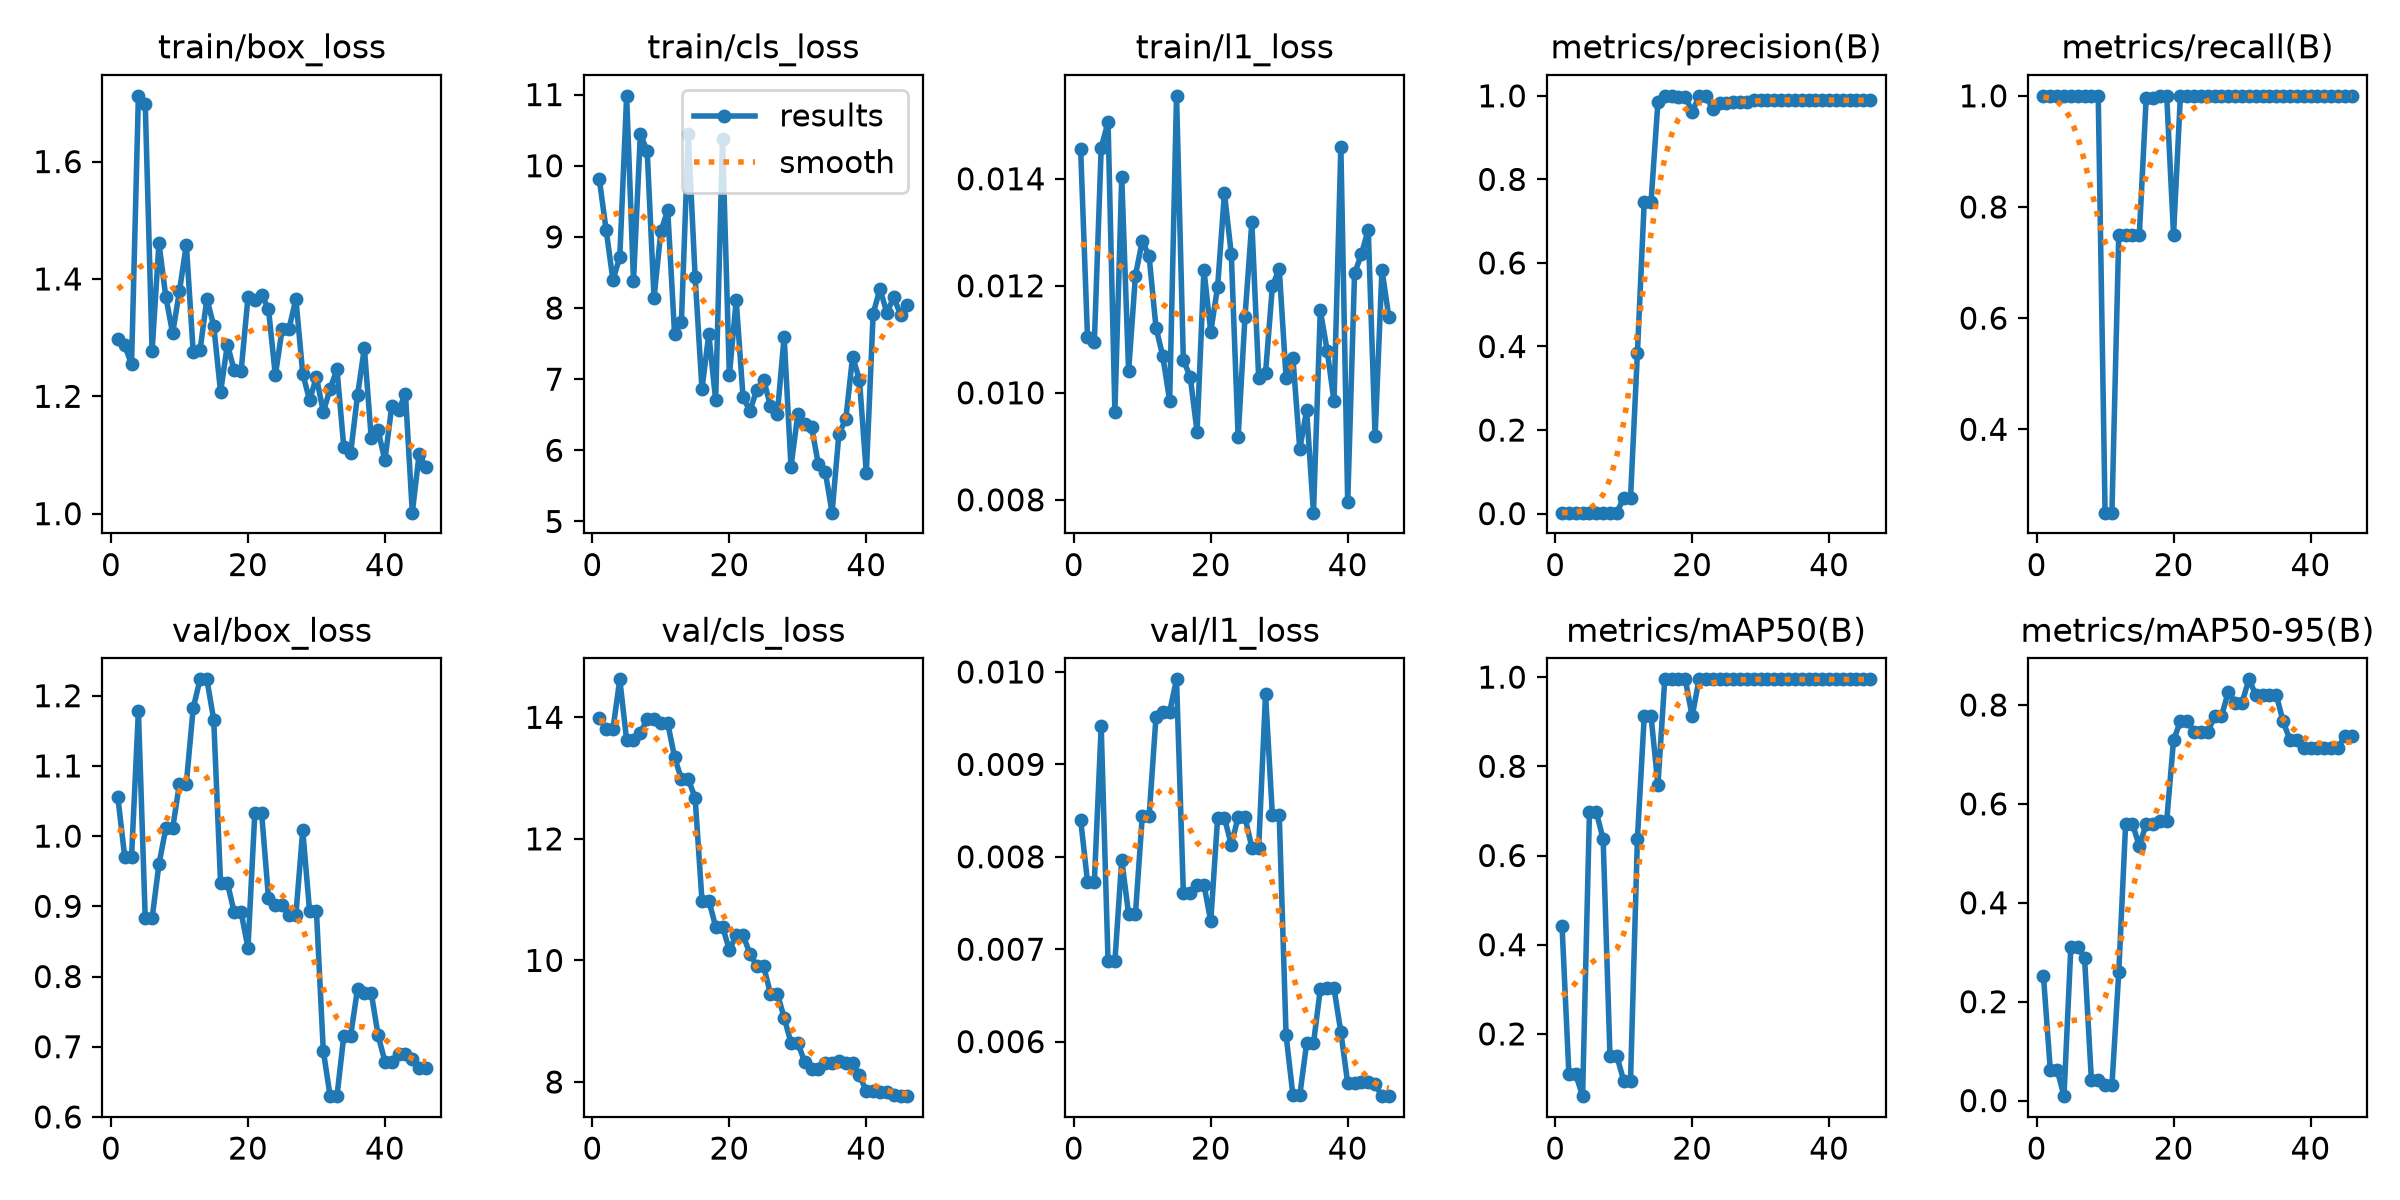

Values plotted in this chart, from the file beside it:
epoch, time, train/box_loss, train/cls_loss, train/l1_loss, metrics/precision(B), metrics/recall(B), metrics/mAP50(B), metrics/mAP50-95(B), val/box_loss, val/cls_loss, val/l1_loss, lr/pg0, lr/pg1, lr/pg2
1, 10.46, 1.298, 9.817, 0.01455, 0.00222, 1, 0.4422, 0.2515, 1.056, 13.99, 0.0084, 0.0006, 0.0006, 0.0006
2, 18.32, 1.287, 9.1, 0.01104, 0.00222, 1, 0.1094, 0.06252, 0.9705, 13.81, 0.00773, 0.001242, 0.001242, 0.001242
3, 26.27, 1.254, 8.394, 0.01095, 0.00222, 1, 0.1094, 0.06252, 0.9705, 13.81, 0.00773, 0.001857, 0.001857, 0.001857
4, 34.65, 1.712, 8.718, 0.01458, 0.00222, 1, 0.06042, 0.00895, 1.178, 14.62, 0.00941, 0.001881, 0.001881, 0.001881
5, 42.84, 1.698, 10.98, 0.01506, 0.00222, 1, 0.6974, 0.3103, 0.8829, 13.62, 0.00687, 0.001842, 0.001842, 0.001842
6, 51.04, 1.277, 8.376, 0.00965, 0.00222, 1, 0.6974, 0.3103, 0.8829, 13.62, 0.00687, 0.001802, 0.001802, 0.001802
7, 59.38, 1.461, 10.44, 0.01403, 0.00222, 1, 0.6367, 0.2892, 0.9597, 13.75, 0.00797, 0.001762, 0.001762, 0.001762
8, 67.48, 1.37, 10.21, 0.0104, 0.00222, 1, 0.1502, 0.04222, 1.011, 13.96, 0.00738, 0.001723, 0.001723, 0.001723
9, 75.61, 1.308, 8.144, 0.01219, 0.00222, 1, 0.1502, 0.04222, 1.011, 13.96, 0.00738, 0.001683, 0.001683, 0.001683
10, 83.58, 1.379, 9.081, 0.01284, 0.0375, 0.25, 0.09546, 0.03059, 1.075, 13.9, 0.00844, 0.001644, 0.001644, 0.001644
11, 91.19, 1.459, 9.373, 0.01255, 0.0375, 0.25, 0.09546, 0.03059, 1.075, 13.9, 0.00844, 0.001604, 0.001604, 0.001604
12, 99.34, 1.276, 7.636, 0.01122, 0.3832, 0.75, 0.6359, 0.2595, 1.182, 13.34, 0.00951, 0.001564, 0.001564, 0.001564
13, 106.9, 1.278, 7.808, 0.01068, 0.7465, 0.75, 0.9117, 0.5596, 1.223, 12.98, 0.00957, 0.001525, 0.001525, 0.001525
14, 116, 1.366, 10.45, 0.00985, 0.7465, 0.75, 0.9117, 0.5596, 1.223, 12.98, 0.00957, 0.001485, 0.001485, 0.001485
15, 125.2, 1.321, 8.441, 0.01555, 0.9849, 0.75, 0.7585, 0.5149, 1.166, 12.68, 0.00992, 0.001446, 0.001446, 0.001446
16, 134.1, 1.207, 6.862, 0.01061, 1, 0.9953, 0.995, 0.559, 0.9332, 10.98, 0.00761, 0.001406, 0.001406, 0.001406
17, 144.6, 1.288, 7.635, 0.0103, 1, 0.9953, 0.995, 0.559, 0.9332, 10.98, 0.00761, 0.001366, 0.001366, 0.001366
18, 156.9, 1.244, 6.706, 0.00927, 0.9982, 1, 0.995, 0.5656, 0.8912, 10.56, 0.0077, 0.001327, 0.001327, 0.001327
19, 165.1, 1.243, 10.37, 0.0123, 0.9982, 1, 0.995, 0.5656, 0.8912, 10.56, 0.0077, 0.001287, 0.001287, 0.001287
20, 173.9, 1.369, 7.053, 0.01114, 0.9618, 0.75, 0.9117, 0.7293, 0.841, 10.17, 0.0073, 0.001248, 0.001248, 0.001248
21, 182.4, 1.365, 8.111, 0.01198, 0.9985, 1, 0.995, 0.7667, 1.032, 10.41, 0.00842, 0.001208, 0.001208, 0.001208
22, 190.8, 1.373, 6.746, 0.01373, 0.9985, 1, 0.995, 0.7667, 1.032, 10.41, 0.00842, 0.001168, 0.001168, 0.001168
23, 199.5, 1.349, 6.555, 0.01259, 0.9695, 1, 0.995, 0.7458, 0.9119, 10.11, 0.00813, 0.001129, 0.001129, 0.001129
24, 208.1, 1.236, 6.848, 0.00917, 0.9834, 1, 0.995, 0.7458, 0.9022, 9.908, 0.00843, 0.001089, 0.001089, 0.001089
25, 216.6, 1.315, 6.995, 0.01142, 0.9834, 1, 0.995, 0.7458, 0.9022, 9.908, 0.00843, 0.00105, 0.00105, 0.00105
26, 224.8, 1.315, 6.625, 0.01319, 0.986, 1, 0.995, 0.777, 0.8879, 9.456, 0.0081, 0.00101, 0.00101, 0.00101
27, 233.5, 1.366, 6.506, 0.01028, 0.986, 1, 0.995, 0.777, 0.8879, 9.456, 0.0081, 0.0009704, 0.0009704, 0.0009704
28, 241.8, 1.238, 7.599, 0.01037, 0.9852, 1, 0.995, 0.8269, 1.008, 9.059, 0.00976, 0.0009308, 0.0009308, 0.0009308
29, 250.1, 1.193, 5.769, 0.01199, 0.9891, 1, 0.995, 0.8042, 0.8929, 8.645, 0.00845, 0.0008912, 0.0008912, 0.0008912
30, 258.6, 1.233, 6.512, 0.01232, 0.9891, 1, 0.995, 0.8042, 0.8929, 8.645, 0.00845, 0.0008516, 0.0008516, 0.0008516
31, 267, 1.173, 6.37, 0.01028, 0.9907, 1, 0.995, 0.8519, 0.6946, 8.328, 0.00607, 0.000812, 0.000812, 0.000812
32, 275.5, 1.213, 6.329, 0.01065, 0.9902, 1, 0.995, 0.8207, 0.6296, 8.214, 0.00542, 0.0007724, 0.0007724, 0.0007724
33, 283.7, 1.246, 5.805, 0.00895, 0.9902, 1, 0.995, 0.8207, 0.6296, 8.214, 0.00542, 0.0007328, 0.0007328, 0.0007328
34, 292.1, 1.113, 5.702, 0.00967, 0.9904, 1, 0.995, 0.8207, 0.7158, 8.31, 0.00598, 0.0006932, 0.0006932, 0.0006932
35, 300.4, 1.104, 5.124, 0.00776, 0.9904, 1, 0.995, 0.8207, 0.7158, 8.31, 0.00598, 0.0006536, 0.0006536, 0.0006536
36, 308.6, 1.201, 6.233, 0.01154, 0.9902, 1, 0.995, 0.7667, 0.7823, 8.348, 0.00657, 0.000614, 0.000614, 0.000614
37, 317.4, 1.282, 6.434, 0.01079, 0.9899, 1, 0.995, 0.7294, 0.777, 8.319, 0.00658, 0.0005744, 0.0005744, 0.0005744
38, 326.8, 1.129, 7.317, 0.00984, 0.9899, 1, 0.995, 0.7294, 0.777, 8.319, 0.00658, 0.0005348, 0.0005348, 0.0005348
39, 335.1, 1.142, 6.99, 0.0146, 0.9898, 1, 0.995, 0.7128, 0.7166, 8.115, 0.0061, 0.0004952, 0.0004952, 0.0004952
40, 343.3, 1.091, 5.677, 0.00795, 0.9898, 1, 0.995, 0.7128, 0.6789, 7.846, 0.00555, 0.0004556, 0.0004556, 0.0004556
41, 352.2, 1.183, 7.923, 0.01223, 0.9898, 1, 0.995, 0.7128, 0.6789, 7.846, 0.00555, 0.000416, 0.000416, 0.000416
42, 360.7, 1.177, 8.268, 0.01259, 0.9893, 1, 0.995, 0.7128, 0.6898, 7.843, 0.00556, 0.0003764, 0.0003764, 0.0003764
43, 368.7, 1.204, 7.934, 0.01305, 0.9893, 1, 0.995, 0.7128, 0.6898, 7.843, 0.00556, 0.0003368, 0.0003368, 0.0003368
44, 376.8, 1.002, 8.148, 0.00919, 0.9893, 1, 0.995, 0.7128, 0.6827, 7.79, 0.00554, 0.0002972, 0.0002972, 0.0002972
45, 384.8, 1.101, 7.908, 0.0123, 0.9891, 1, 0.995, 0.7377, 0.6694, 7.767, 0.00541, 0.0002576, 0.0002576, 0.0002576
46, 392.8, 1.079, 8.049, 0.01142, 0.9891, 1, 0.995, 0.7377, 0.6694, 7.767, 0.00541, 0.000218, 0.000218, 0.000218
